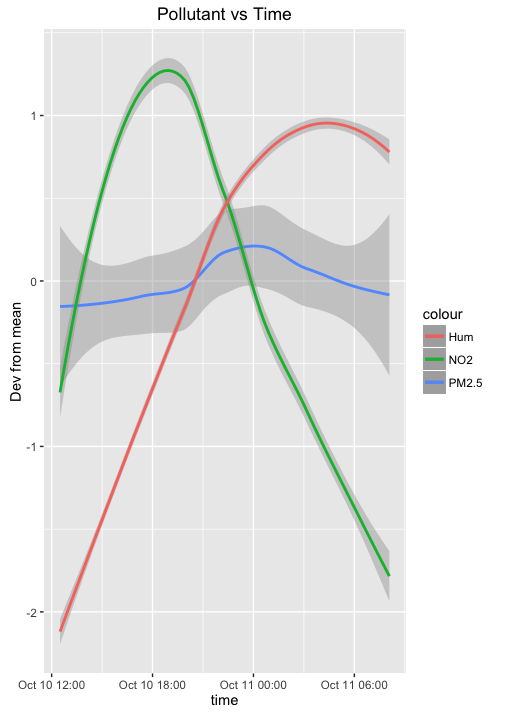

The file beside this chart, header and first rows:
, Hum (%), CO, Temp (??), NOX (inverse), PM2.5, NA
1, 42, 209, 24, 23, 24, 2016-10-10 12:30:00
2, 41, 209, 20, 25, 18, 2016-10-10 12:35:00
3, 40, 208, 14, 25, 19, 2016-10-10 12:40:00
4, 40, 208, 23, 26, 18, 2016-10-10 12:45:00
5, 39, 208, 17, 27, 21, 2016-10-10 12:50:00
6, 38, 208, 26, 27, 21, 2016-10-10 12:55:00
7, 40, 209, 16, 28, 19, 2016-10-10 13:00:00
8, 37, 209, 19, 28, 19, 2016-10-10 13:05:00
9, 37, 209, 15, 28, 20, 2016-10-10 13:10:00
10, 38, 209, 21, 28, 21, 2016-10-10 13:15:00
11, 39, 209, 14, 28, 21, 2016-10-10 13:20:00
12, 38, 209, 24, 29, 22, 2016-10-10 13:25:00
13, 38, 210, 18, 29, 16, 2016-10-10 13:30:00
14, 39, 210, 28, 28, 21, 2016-10-10 13:35:00
15, 40, 210, 14, 27, 19, 2016-10-10 13:40:00
16, 41, 210, 25, 27, 20, 2016-10-10 13:45:00
17, 42, 210, 21, 27, 19, 2016-10-10 13:50:00
18, 43, 210, 31, 27, 19, 2016-10-10 13:55:00
19, 43, 210, 30, 26, 20, 2016-10-10 14:00:00
20, 44, 210, 14, 26, 21, 2016-10-10 14:05:00
21, 43, 210, 17, 26, 19, 2016-10-10 14:10:00
22, 44, 210, 23, 26, 20, 2016-10-10 14:15:00
23, 45, 210, 22, 26, 21, 2016-10-10 14:20:00
24, 45, 210, 22, 26, 19, 2016-10-10 14:25:00
25, 46, 211, 28, 26, 21, 2016-10-10 14:30:00
26, 47, 211, 26, 25, 21, 2016-10-10 14:35:00
27, 47, 211, 26, 25, 21, 2016-10-10 14:40:00
28, 47, 211, 33, 25, 20, 2016-10-10 14:45:00
29, 48, 211, 11, 25, 21, 2016-10-10 14:50:00
30, 45, 211, 26, 25, 19, 2016-10-10 14:55:00
31, 47, 211, 20, 25, 22, 2016-10-10 15:00:00
32, 46, 211, 13, 25, 21, 2016-10-10 15:05:00
33, 45, 211, 37, 25, 21, 2016-10-10 15:10:00
34, 48, 211, 22, 25, 19, 2016-10-10 15:15:00
35, 47, 211, 20, 25, 21, 2016-10-10 15:20:00
36, 46, 211, 24, 25, 21, 2016-10-10 15:25:00
37, 47, 211, 21, 25, 21, 2016-10-10 15:30:00
38, 46, 211, 26, 25, 21, 2016-10-10 15:35:00
39, 49, 211, 31, 25, 19, 2016-10-10 15:40:00
40, 48, 211, 22, 25, 21, 2016-10-10 15:45:00
41, 47, 212, 28, 25, 19, 2016-10-10 15:50:00
42, 48, 212, 30, 25, 20, 2016-10-10 15:55:00
43, 47, 212, 26, 25, 20, 2016-10-10 16:00:00
44, 46, 212, 26, 25, 20, 2016-10-10 16:05:00
45, 47, 212, 26, 25, 19, 2016-10-10 16:10:00
46, 47, 212, 19, 25, 20, 2016-10-10 16:15:00
47, 47, 212, 21, 24, 21, 2016-10-10 16:20:00
48, 47, 212, 27, 24, 19, 2016-10-10 16:25:00
49, 48, 212, 29, 24, 21, 2016-10-10 16:30:00
50, 48, 212, 28, 24, 20, 2016-10-10 16:35:00
51, 48, 212, 24, 24, 19, 2016-10-10 16:40:00
52, 48, 212, 33, 24, 20, 2016-10-10 16:45:00
53, 50, 212, 34, 24, 22, 2016-10-10 16:50:00
54, 50, 212, 23, 24, 20, 2016-10-10 16:55:00
55, 49, 212, 21, 24, 20, 2016-10-10 17:00:00
56, 49, 212, 35, 24, 19, 2016-10-10 17:05:00
57, 49, 212, 32, 24, 21, 2016-10-10 17:10:00
58, 50, 212, 33, 24, 21, 2016-10-10 17:15:00
59, 51, 212, 26, 24, 20, 2016-10-10 17:20:00
60, 50, 212, 26, 24, 22, 2016-10-10 17:25:00
... 176 more rows
